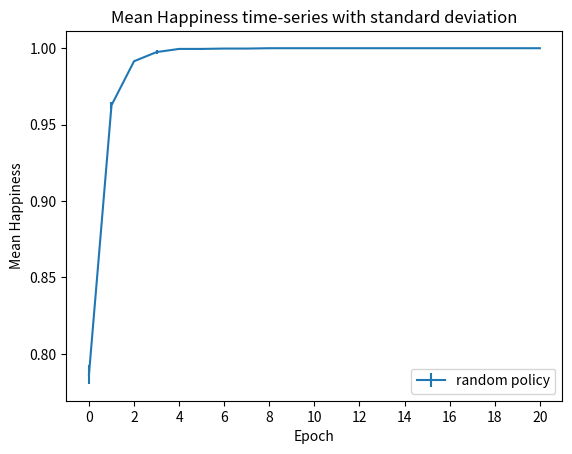

Reproduce this figure in Python.
#####################################
# [redacted]
#
# To run this code:
# At the bottom of the code, after the " if __name__ == "__main__": " statment
# - Change the parameters you desire to change such as size of board
# - Change the policy that you want to run
# - change the parameters that affect that policy
# - run the code, results are a plot of the mean happiness with standard deviation over the number of simulations run

import numpy as np
import copy
import matplotlib.pyplot as plt
import random


class SchellingSegregationModel:

    def __init__(
            self,
            k: int,
            simulation_environment_width: int,
            simulation_environment_height: int,
            population_density: float,
            epochs: int,
            q: int = 100,
            relocation_type: str = 'random',
            number_friends: int = 2,
            p: int = 3,
            max_distance: int = 10

    ):
        self.k = k
        self.simulation_environment_width = simulation_environment_width
        self.simulation_environment_height = simulation_environment_height
        self.population_density = population_density
        self.epochs = epochs
        self.environment = []
        self.q = q
        self.friends = []
        self.number_friends = number_friends
        self.p = p
        self.relocation_type = relocation_type
        self.max_dist = max_distance

    def create_environment(self) -> None:
        environment = np.random.choice([0, 1, 2],
                                       self.simulation_environment_width * self.simulation_environment_height,
                                       p=[1 - self.population_density, self.population_density / 2,
                                          self.population_density / 2])
        self.environment = environment.reshape(self.simulation_environment_width, self.simulation_environment_height)
        self.initial_enve = copy.deepcopy(self.environment)

    def check_happiness(self, cell_j, cell_i, cell_type):
        if cell_type == 0:
            return 0
        # first arge in array[_, _ ] is row, then col
        i_left = cell_i - 1
        i_right = cell_i + 1
        j_down = cell_j + 1
        j_up = cell_j - 1

        # implement wraparound environment
        if cell_i == 0:
            i_left = self.simulation_environment_width - 1
        elif cell_i == self.simulation_environment_width - 1:
            i_right = 0
        if cell_j == 0:
            j_up = self.simulation_environment_height - 1
        elif cell_j == self.simulation_environment_height - 1:
            j_down = 0

        # Build array of neighbor coordinates to check
        neighbors_coord = [[i_left, cell_j], [i_right, cell_j], [cell_i, j_up], [cell_i, j_down],
                           [i_left, j_up], [i_right, j_up], [i_left, j_down], [i_right, j_down]]

        # increase happy level for each neighbor of same type
        happy_level = sum(int(self.environment[int(i), int(j)] == cell_type) for j, i in neighbors_coord)

        # happy_level = 0
        # # increase happy level for each neighbor of same type
        # for neighbor in neighbors_coord:
        #     # Had to reorder this array because I messed up order in neighbors_coord
        #     [j, i] = neighbor
        #     if self.environment[int(i), int(j)] == cell_type:
        #         happy_level += 1

        return happy_level

    def create_friends(self) -> None:
        # set all friends to zero
        self.friends = np.zeros(
            [self.simulation_environment_width * self.simulation_environment_height, self.number_friends], dtype=int)

        # line up all the cells
        environment_friends = self.initial_enve.reshape(
            self.simulation_environment_width * self.simulation_environment_height, 1)

        # check if the cell is occupied and that friend is different from the current cell
        for i in range(self.simulation_environment_width * self.simulation_environment_height):
            if (environment_friends[i] != 0):  # check that there is someone there
                for j in range(self.number_friends):  # choose a random cell number for a potential friend
                    friend = np.random.randint(0,
                                               self.simulation_environment_width * self.simulation_environment_height)
                    friendsAlready = False
                    for l in range(j):  # check if this cell is already our friend
                        if self.friends[i][l] == friend:
                            friendsAlready = True
                    # if friend is self or empty cell or a friend already choose another one
                    while (friend == i) or (environment_friends[friend] == 0) or (friendsAlready == True):
                        friend = np.random.randint(0,
                                                   self.simulation_environment_width * self.simulation_environment_height)
                        friendsAlready = False
                        for l in range(j):
                            if self.friends[i][l] == friend:
                                friendsAlready = True
                    self.friends[i][j] = friend

    def relocation_policy_random(self, current_agent_row, current_agent_col):
        z = 3
        available_locations = np.where(self.environment == 0)
        [available_locations_j, available_locations_i] = available_locations

        # counter for the number of new locations checked (no to exceed certain number)
        checked = 0
        # backup list in case cell does not reach happiness level
        checked_happy_levels = []

        while checked < self.q:
            # get random location
            random_location = np.random.randint(len(available_locations_i))
            rand_i = available_locations_i[random_location]  # column
            rand_j = available_locations_j[random_location]  # row

            # remove this location from lists
            available_locations_i = np.delete(available_locations_i, random_location)
            available_locations_j = np.delete(available_locations_j, random_location)

            cell_type = self.environment[current_agent_row, current_agent_col]
            happy_level = self.check_happiness(rand_j, rand_i, cell_type)
            if happy_level >= self.k:
                return [rand_j, rand_i]
            else:
                checked_happy_levels.append([rand_j, rand_i, happy_level])

            checked += 1
        best_option = np.where(checked_happy_levels == max(checked_happy_levels[-1]))[0][0]

        return checked_happy_levels[best_option][0:2]

    def relocation_policy_social(self, cell_j, cell_i):
        new_location = [cell_j, cell_i]
        cell_type = self.environment[cell_j, cell_i]
        available_happy_places = []

        D1index = self.simulation_environment_width * cell_j + cell_i  # position in the linear stretched representation

        for friend in self.friends[D1index]:
            friend_j = friend // self.simulation_environment_width  # friend's location on the lattice
            friend_i = friend % self.simulation_environment_width

            for n in range(-(self.p // 2), self.p // 2 + 1):
                for m in range(-(self.p // 2), self.p // 2 + 1):
                    if (self.check_happiness((friend_j + n) % self.simulation_environment_width,
                                             (friend_i + m) % self.simulation_environment_height, cell_type) > 2) and (
                            self.environment[(friend_j + n) % self.simulation_environment_width, (
                                                                                                         friend_i + m) % self.simulation_environment_height] == 0):
                        available_happy_places.append([(friend_j + n) % self.simulation_environment_width,
                                                       (friend_i + m) % self.simulation_environment_height])

        if available_happy_places != []:
            new_location = random.choice(available_happy_places)

        return new_location

    def relocation_policy_closest(self, current_agent_row, current_agent_col):
        # Find all available empty locations
        available_locations = np.where(self.environment == 0)
        [available_locations_j, available_locations_i] = available_locations

        distance_to_locations = ((available_locations_j - current_agent_row) ** 2
                                 + (available_locations_i - current_agent_col) ** 2) ** .5
        locations_w_distance = np.vstack((available_locations_j, available_locations_i, distance_to_locations))
        locations_sorted = locations_w_distance[:, locations_w_distance[-1].argsort()]

        idx_that_exceed_dist = np.where(locations_sorted[-1] > self.max_dist)
        # not to exceed maximum distance to move
        try:
            available_locations = locations_sorted[:, 0: idx_that_exceed_dist[0][0]]
        except IndexError:
            # none exceeded max distance, then go to max cells checked
            available_locations = locations_sorted[:, 0: self.q]

        [available_locations_j, available_locations_i, distances] = available_locations

        # backup list in case cell does not reach happiness level
        checked_happy_levels = []
        while len(available_locations_i) != 0:
            # get location
            coord_i = available_locations_i[0]  # column
            coord_j = available_locations_j[0]  # row
            distance = distances[0]
            # remove this location from lists
            available_locations_i = np.delete(available_locations_i, 0)
            available_locations_j = np.delete(available_locations_j, 0)
            distances = np.delete(distances, 0)

            cell_type = self.environment[current_agent_row, current_agent_col]
            happy_level = self.check_happiness(coord_j, coord_i, cell_type)
            # make sure it does not count itself as a neighbor when moving to a neighboring position!
            if distance == 1 or distance == 2 ** .5:
                happy_level -= 1
            if happy_level >= self.k:
                return [coord_j, coord_i, distance]
            else:
                checked_happy_levels.append([coord_j, coord_i, distance, happy_level])
        try:
            best_option = np.where(checked_happy_levels == max(checked_happy_levels[-1]))[0][0]
        except IndexError:
            # no locations to move to that are close enough
            return [current_agent_row, current_agent_col, 0]
        return checked_happy_levels[best_option][0:3]

    def run_sim(self):
        self.create_environment()
        self.create_friends()
        happiness_at_epochs = []
        for epoch in np.arange(0, self.epochs):
            agent_locations = np.where(self.environment != 0)
            agent_rows, agent_columns = agent_locations
            number_agents = len(agent_rows)

            # get happiness at each epoch
            epoch_happiness = 0
            for row in np.arange(self.simulation_environment_height):
                for col in np.arange(self.simulation_environment_width):
                    agent_happy_level = self.check_happiness(row, col, self.environment[row, col])
                    if agent_happy_level >= 3:
                        epoch_happiness += 1
            happiness_at_epochs.append(epoch_happiness / number_agents)

            while len(agent_rows) != 0:
                random_agent = np.random.randint(len(agent_rows))
                agent_col = agent_columns[random_agent]  # column
                agent_row = agent_rows[random_agent]  # row
                # remove this agent from lists
                agent_rows = np.delete(agent_rows, random_agent)
                agent_columns = np.delete(agent_columns, random_agent)

                current_happy_level = self.check_happiness(agent_row, agent_col, self.environment[agent_row, agent_col])
                if self.relocation_type == "random":
                    if current_happy_level < 3:
                        [move_to_row, move_to_col] = self.relocation_policy_random(agent_row, agent_col)
                        self.environment[move_to_row, move_to_col] = self.environment[agent_row, agent_col]
                        self.environment[agent_row, agent_col] = 0

                elif self.relocation_type == "social":
                    [move_to_row, move_to_col] = self.relocation_policy_social(agent_row, agent_col)
                    if ([move_to_row, move_to_col] != [agent_row, agent_col]) and (current_happy_level < 3):
                        self.environment[move_to_row, move_to_col] = self.environment[agent_row, agent_col]
                        self.environment[agent_row, agent_col] = 0
                        self.friends[move_to_row * self.simulation_environment_width + move_to_col] = self.friends[
                            agent_row * self.simulation_environment_width + agent_col]
                        self.friends[agent_row * self.simulation_environment_width + agent_col] = [
                                                                                                      0] * self.number_friends

                elif self.relocation_type == "closest_distance":
                    [move_to_row, move_to_col, distance] = self.relocation_policy_closest(agent_row, agent_col)
                    self.environment[int(move_to_row), int(move_to_col)] = self.environment[agent_row, agent_col]

                    self.environment[agent_row, agent_col] = 0

        return happiness_at_epochs, self.environment, self.initial_enve


if __name__ == "__main__":
    k = 3  # number of agents of own typ in neighborhood for agent j to be happy
    sim_env_width = 40
    sim_env_height = 40
    population_dens = .9  # how much of the environment is occupied by agents
    epochs = 21  # epochs to run simulation for
    cells_to_check_for_relocation = 100  # max cells to check for relocation, used in random and closest_distance

    # Relocation policies to choose from: random, social, closest_distance
    relocation_policy = 'random'

    # for the social policy
    number_of_friends = 5
    friend_neighborhood = 3

    # for the closest distance policy
    maximum_distance = 10

    model = SchellingSegregationModel(
        k=k,
        simulation_environment_width=sim_env_width,
        simulation_environment_height=sim_env_height,
        population_density=population_dens,
        epochs=epochs,
        q=cells_to_check_for_relocation,
        relocation_type=relocation_policy,
        number_friends=number_of_friends,
        p=friend_neighborhood,
        max_distance=maximum_distance)

    happiness_for_each_sim = np.array([])

    # how many simulations to run and average over
    sims_to_run = 3

    for sim in np.arange(0, sims_to_run):
        track_happiness, enve_final, enve_init = model.run_sim()
        happiness_for_each_sim = np.append([happiness_for_each_sim], np.array(track_happiness))
        print('Sim number: ', sim)

    happiness_for_each_sim = happiness_for_each_sim.reshape(sims_to_run, epochs)
    average_happiness = happiness_for_each_sim.sum(axis=0) / sims_to_run
    st_dev_happiness = np.std(happiness_for_each_sim, axis=0)

    epoch_array = np.arange(0, epochs)
    plt.figure(1)
    plt.errorbar(epoch_array, average_happiness, st_dev_happiness, label=(relocation_policy + " policy"))
    plt.title('Mean Happiness time-series with standard deviation')
    plt.xlabel('Epoch')
    plt.ylabel('Mean Happiness')
    plt.legend()
    plt.xticks(np.arange(min(epoch_array), max(epoch_array) + 1, 2.0))
    plt.show()
